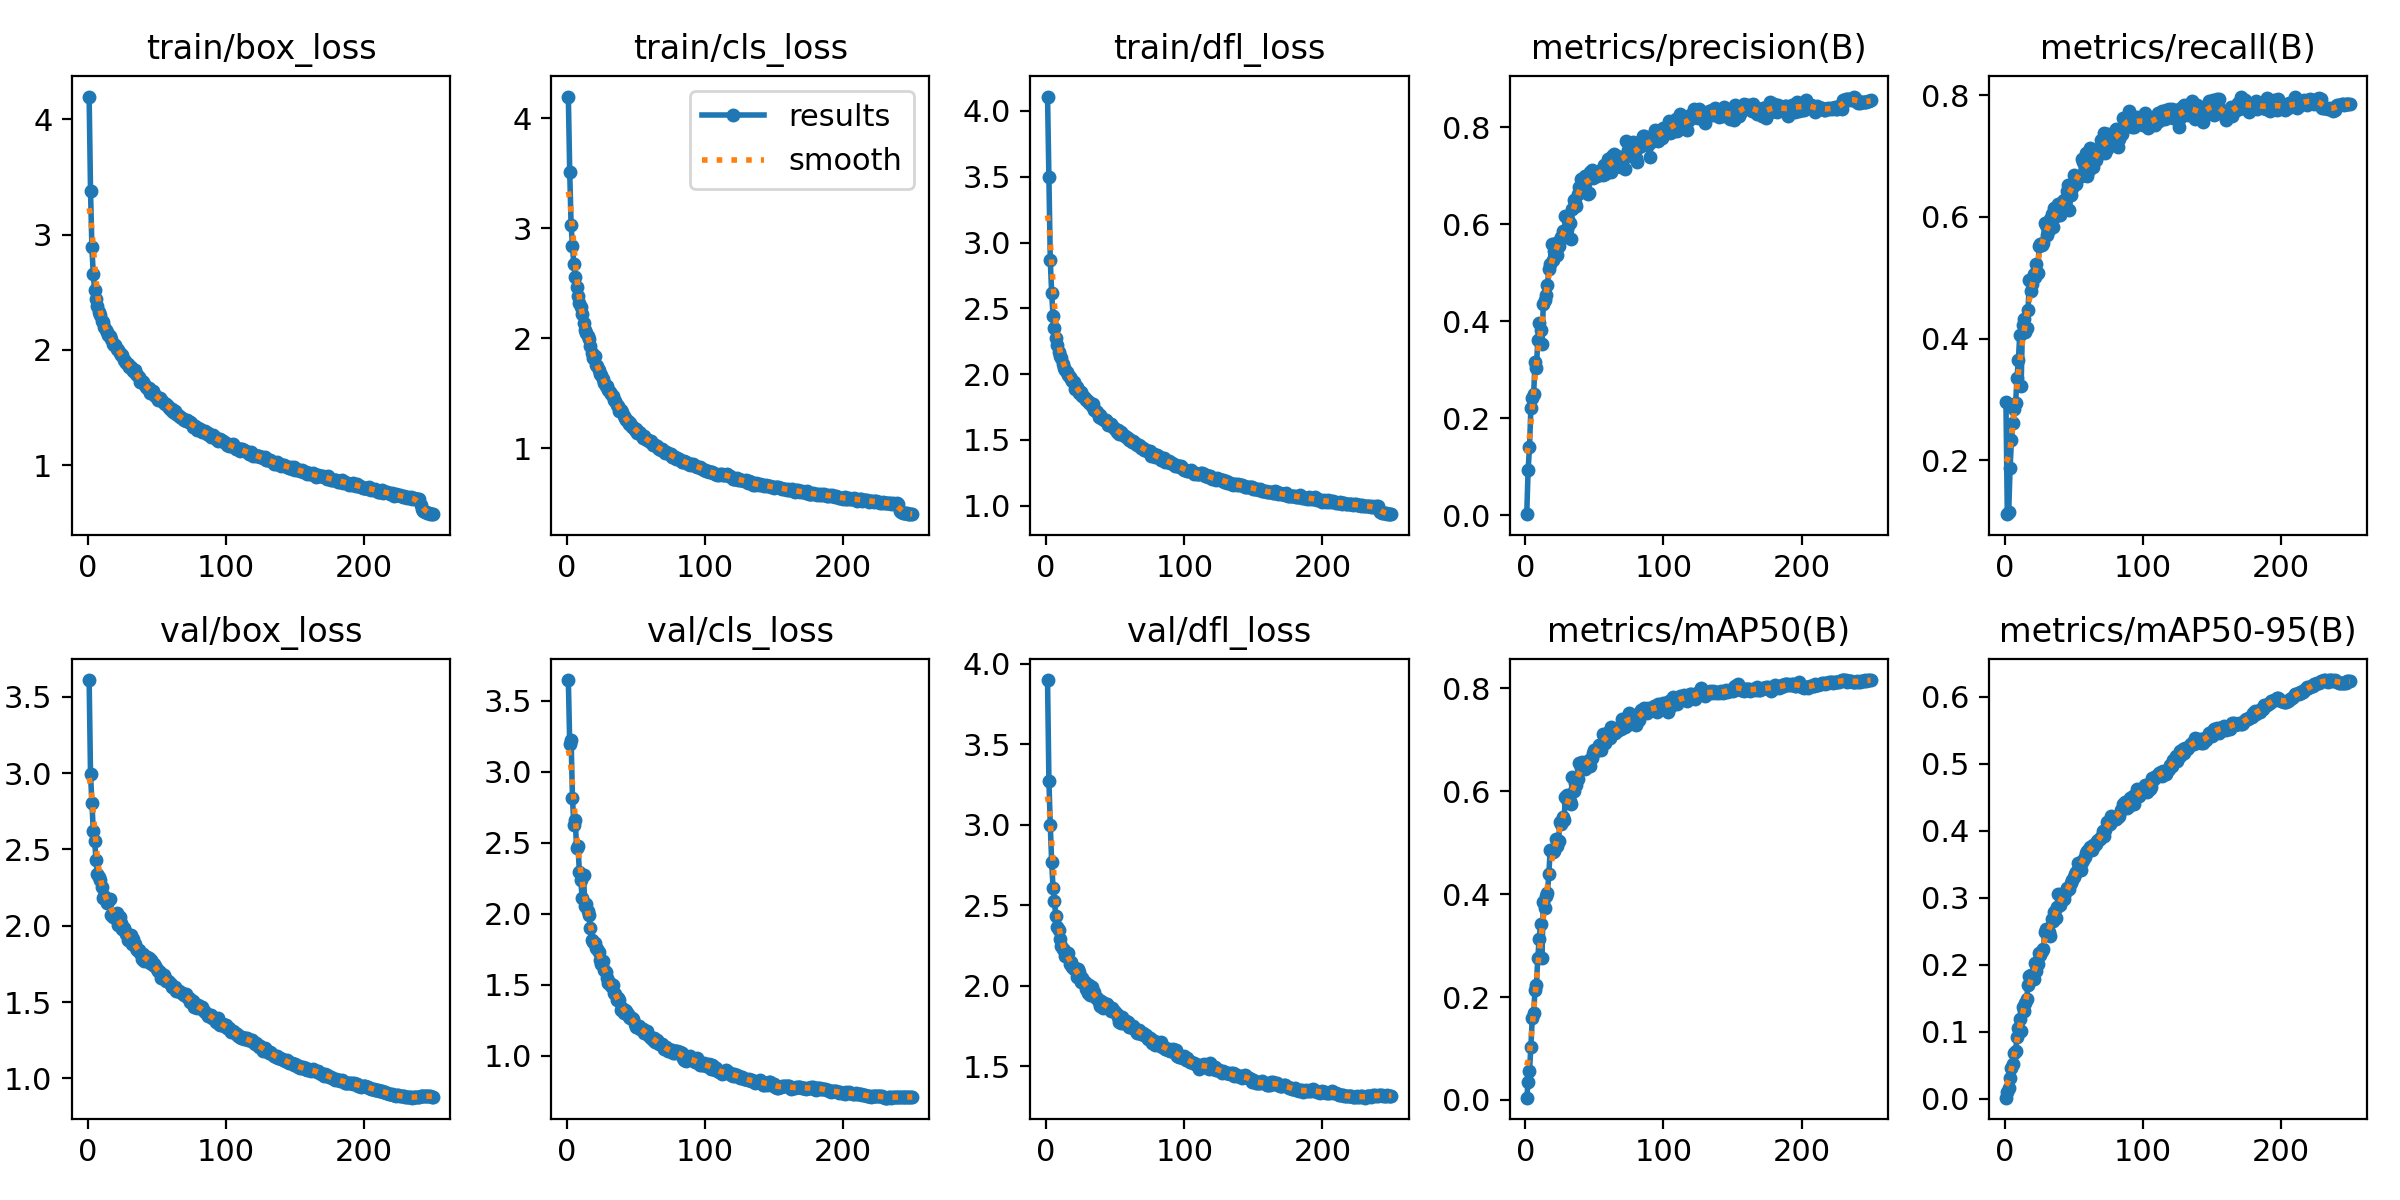

Values plotted in this chart, from the file beside it:
epoch, time, train/box_loss, train/cls_loss, train/dfl_loss, metrics/precision(B), metrics/recall(B), metrics/mAP50(B), metrics/mAP50-95(B), val/box_loss, val/cls_loss, val/dfl_loss, lr/pg0, lr/pg1, lr/pg2, lr/pg3, lr/pg4, lr/pg5, lr/pg6, lr/pg7
1, 61.08, 4.199, 4.198, 4.11, 0.00215, 0.2963, 0.00448, 0.00136, 3.61, 3.645, 3.898, 0.009942, 0.003314, 0.009942, 0.003314, 0.009942, 0.003314, 0.009942, 0.003314
2, 114.3, 3.383, 3.512, 3.496, 0.09304, 0.1116, 0.03412, 0.00987, 2.994, 3.195, 3.269, 0.01986, 0.006621, 0.01986, 0.006621, 0.01986, 0.006621, 0.01986, 0.006621
3, 165.1, 2.889, 3.028, 2.864, 0.1404, 0.1151, 0.05654, 0.01651, 2.803, 3.226, 2.995, 0.02971, 0.009902, 0.02971, 0.009902, 0.02971, 0.009902, 0.02971, 0.009902
4, 215.4, 2.655, 2.841, 2.614, 0.221, 0.1876, 0.1039, 0.03046, 2.622, 2.812, 2.764, 0.02964, 0.009881, 0.02964, 0.009881, 0.02964, 0.009881, 0.02964, 0.009881
5, 267.1, 2.517, 2.672, 2.439, 0.241, 0.2338, 0.1586, 0.04542, 2.554, 2.625, 2.606, 0.02952, 0.009842, 0.02952, 0.009842, 0.02952, 0.009842, 0.02952, 0.009842
6, 319.3, 2.438, 2.56, 2.349, 0.2497, 0.2607, 0.1689, 0.05151, 2.43, 2.656, 2.523, 0.02941, 0.009802, 0.02941, 0.009802, 0.02941, 0.009802, 0.02941, 0.009802
7, 371.8, 2.384, 2.47, 2.273, 0.3153, 0.2846, 0.2146, 0.0685, 2.341, 2.461, 2.433, 0.02929, 0.009762, 0.02929, 0.009762, 0.02929, 0.009762, 0.02929, 0.009762
8, 425.3, 2.332, 2.387, 2.224, 0.3046, 0.2939, 0.2237, 0.07055, 2.318, 2.475, 2.366, 0.02917, 0.009723, 0.02917, 0.009723, 0.02917, 0.009723, 0.02917, 0.009723
9, 479.2, 2.306, 2.322, 2.172, 0.3607, 0.3355, 0.2757, 0.09182, 2.302, 2.291, 2.347, 0.02905, 0.009683, 0.02905, 0.009683, 0.02905, 0.009683, 0.02905, 0.009683
10, 533.6, 2.247, 2.286, 2.141, 0.3967, 0.3647, 0.3134, 0.106, 2.256, 2.238, 2.289, 0.02893, 0.009644, 0.02893, 0.009644, 0.02893, 0.009644, 0.02893, 0.009644
11, 587.8, 2.244, 2.22, 2.121, 0.3823, 0.4062, 0.3416, 0.1192, 2.179, 2.11, 2.245, 0.02881, 0.009604, 0.02881, 0.009604, 0.02881, 0.009604, 0.02881, 0.009604
12, 642.3, 2.196, 2.143, 2.077, 0.3524, 0.3226, 0.2756, 0.1005, 2.196, 2.271, 2.226, 0.02869, 0.009564, 0.02869, 0.009564, 0.02869, 0.009564, 0.02869, 0.009564
13, 696.9, 2.177, 2.08, 2.046, 0.4352, 0.4228, 0.3858, 0.137, 2.172, 2.051, 2.221, 0.02857, 0.009525, 0.02857, 0.009525, 0.02857, 0.009525, 0.02857, 0.009525
14, 751.8, 2.156, 2.044, 2.033, 0.4437, 0.4325, 0.373, 0.1308, 2.149, 2.064, 2.181, 0.02846, 0.009485, 0.02846, 0.009485, 0.02846, 0.009485, 0.02846, 0.009485
15, 806.8, 2.131, 2.017, 2.02, 0.4547, 0.4115, 0.3966, 0.1426, 2.165, 2.016, 2.199, 0.02834, 0.009446, 0.02834, 0.009446, 0.02834, 0.009446, 0.02834, 0.009446
16, 862, 2.122, 1.991, 1.993, 0.4754, 0.4174, 0.4024, 0.1485, 2.177, 1.988, 2.205, 0.02822, 0.009406, 0.02822, 0.009406, 0.02822, 0.009406, 0.02822, 0.009406
17, 917.4, 2.092, 1.929, 1.978, 0.5079, 0.4477, 0.4389, 0.1703, 2.074, 1.897, 2.135, 0.0281, 0.009366, 0.0281, 0.009366, 0.0281, 0.009366, 0.0281, 0.009366
18, 972.5, 2.048, 1.866, 1.96, 0.5191, 0.4962, 0.4863, 0.1833, 2.06, 1.812, 2.148, 0.02798, 0.009327, 0.02798, 0.009327, 0.02798, 0.009327, 0.02798, 0.009327
19, 1025, 2.046, 1.821, 1.946, 0.5594, 0.4781, 0.4826, 0.1852, 2.066, 1.799, 2.116, 0.02786, 0.009287, 0.02786, 0.009287, 0.02786, 0.009287, 0.02786, 0.009287
20, 1074, 2.042, 1.836, 1.939, 0.5256, 0.4904, 0.4812, 0.1838, 2.059, 1.794, 2.104, 0.02774, 0.009248, 0.02774, 0.009248, 0.02774, 0.009248, 0.02774, 0.009248
21, 1123, 2.01, 1.753, 1.89, 0.5443, 0.5061, 0.4832, 0.1785, 2.085, 1.76, 2.109, 0.02762, 0.009208, 0.02762, 0.009208, 0.02762, 0.009208, 0.02762, 0.009208
22, 1173, 2, 1.752, 1.9, 0.5618, 0.502, 0.507, 0.2021, 2.003, 1.75, 2.052, 0.02751, 0.009168, 0.02751, 0.009168, 0.02751, 0.009168, 0.02751, 0.009168
23, 1222, 1.975, 1.708, 1.882, 0.5364, 0.5228, 0.4935, 0.1898, 2.057, 1.729, 2.103, 0.02739, 0.009129, 0.02739, 0.009129, 0.02739, 0.009129, 0.02739, 0.009129
24, 1271, 1.958, 1.674, 1.86, 0.5547, 0.5085, 0.5032, 0.2003, 2.02, 1.675, 2.083, 0.02727, 0.009089, 0.02727, 0.009089, 0.02727, 0.009089, 0.02727, 0.009089
25, 1320, 1.954, 1.663, 1.863, 0.5684, 0.5517, 0.5395, 0.2178, 1.982, 1.646, 2.023, 0.02715, 0.00905, 0.02715, 0.00905, 0.02715, 0.00905, 0.02715, 0.00905
26, 1369, 1.915, 1.631, 1.831, 0.5741, 0.5563, 0.5367, 0.2145, 1.983, 1.665, 2.047, 0.02703, 0.00901, 0.02703, 0.00901, 0.02703, 0.00901, 0.02703, 0.00901
27, 1419, 1.908, 1.594, 1.836, 0.587, 0.5541, 0.5502, 0.2204, 1.963, 1.605, 2.021, 0.02691, 0.00897, 0.02691, 0.00897, 0.02691, 0.00897, 0.02691, 0.00897
28, 1468, 1.886, 1.563, 1.819, 0.5746, 0.5564, 0.5434, 0.2233, 1.946, 1.59, 2.02, 0.02679, 0.008931, 0.02679, 0.008931, 0.02679, 0.008931, 0.02679, 0.008931
29, 1517, 1.877, 1.566, 1.804, 0.6182, 0.5897, 0.5895, 0.2483, 1.91, 1.545, 1.976, 0.02667, 0.008891, 0.02667, 0.008891, 0.02667, 0.008891, 0.02667, 0.008891
30, 1566, 1.856, 1.533, 1.797, 0.5915, 0.5874, 0.5923, 0.2536, 1.91, 1.513, 1.955, 0.02655, 0.008852, 0.02655, 0.008852, 0.02655, 0.008852, 0.02655, 0.008852
31, 1615, 1.848, 1.508, 1.78, 0.609, 0.571, 0.5786, 0.2489, 1.941, 1.511, 2.005, 0.02644, 0.008812, 0.02644, 0.008812, 0.02644, 0.008812, 0.02644, 0.008812
32, 1664, 1.836, 1.498, 1.779, 0.6024, 0.5792, 0.5817, 0.2483, 1.88, 1.489, 1.943, 0.02632, 0.008772, 0.02632, 0.008772, 0.02632, 0.008772, 0.02632, 0.008772
33, 1713, 1.821, 1.472, 1.758, 0.5704, 0.5961, 0.576, 0.2426, 1.914, 1.494, 1.991, 0.0262, 0.008733, 0.0262, 0.008733, 0.0262, 0.008733, 0.0262, 0.008733
34, 1763, 1.826, 1.442, 1.771, 0.6321, 0.6055, 0.6273, 0.2682, 1.88, 1.442, 1.953, 0.02608, 0.008693, 0.02608, 0.008693, 0.02608, 0.008693, 0.02608, 0.008693
35, 1812, 1.789, 1.432, 1.73, 0.6494, 0.5834, 0.601, 0.2644, 1.855, 1.433, 1.958, 0.02596, 0.008654, 0.02596, 0.008654, 0.02596, 0.008654, 0.02596, 0.008654
36, 1861, 1.78, 1.396, 1.723, 0.6441, 0.6154, 0.6153, 0.2787, 1.841, 1.391, 1.924, 0.02584, 0.008614, 0.02584, 0.008614, 0.02584, 0.008614, 0.02584, 0.008614
37, 1910, 1.762, 1.382, 1.711, 0.6374, 0.602, 0.6119, 0.2693, 1.839, 1.406, 1.921, 0.02572, 0.008574, 0.02572, 0.008574, 0.02572, 0.008574, 0.02572, 0.008574
38, 1959, 1.719, 1.343, 1.675, 0.6637, 0.6079, 0.6235, 0.2857, 1.823, 1.394, 1.899, 0.0256, 0.008535, 0.0256, 0.008535, 0.0256, 0.008535, 0.0256, 0.008535
39, 2009, 1.732, 1.352, 1.689, 0.678, 0.6219, 0.6549, 0.3055, 1.78, 1.322, 1.873, 0.02549, 0.008495, 0.02549, 0.008495, 0.02549, 0.008495, 0.02549, 0.008495
40, 2058, 1.725, 1.326, 1.67, 0.6934, 0.6032, 0.6452, 0.289, 1.813, 1.333, 1.902, 0.02537, 0.008456, 0.02537, 0.008456, 0.02537, 0.008456, 0.02537, 0.008456
41, 2107, 1.707, 1.29, 1.659, 0.6831, 0.6207, 0.6568, 0.3054, 1.77, 1.297, 1.862, 0.02525, 0.008416, 0.02525, 0.008416, 0.02525, 0.008416, 0.02525, 0.008416
42, 2156, 1.681, 1.278, 1.653, 0.6845, 0.6265, 0.6535, 0.3016, 1.781, 1.322, 1.889, 0.02513, 0.008376, 0.02513, 0.008376, 0.02513, 0.008376, 0.02513, 0.008376
43, 2205, 1.671, 1.256, 1.649, 0.7005, 0.6283, 0.6442, 0.2985, 1.797, 1.315, 1.876, 0.02501, 0.008337, 0.02501, 0.008337, 0.02501, 0.008337, 0.02501, 0.008337
44, 2254, 1.669, 1.248, 1.638, 0.7008, 0.6271, 0.6474, 0.3065, 1.789, 1.294, 1.882, 0.02489, 0.008297, 0.02489, 0.008297, 0.02489, 0.008297, 0.02489, 0.008297
45, 2303, 1.629, 1.217, 1.61, 0.6618, 0.6427, 0.6552, 0.3139, 1.757, 1.273, 1.874, 0.02477, 0.008258, 0.02477, 0.008258, 0.02477, 0.008258, 0.02477, 0.008258
46, 2352, 1.643, 1.229, 1.623, 0.6652, 0.6528, 0.661, 0.3134, 1.773, 1.267, 1.858, 0.02465, 0.008218, 0.02465, 0.008218, 0.02465, 0.008218, 0.02465, 0.008218
47, 2401, 1.646, 1.192, 1.619, 0.7086, 0.6112, 0.6493, 0.3131, 1.746, 1.263, 1.845, 0.02454, 0.008178, 0.02454, 0.008178, 0.02454, 0.008178, 0.02454, 0.008178
48, 2450, 1.621, 1.196, 1.61, 0.7129, 0.6359, 0.6649, 0.322, 1.752, 1.258, 1.862, 0.02442, 0.008139, 0.02442, 0.008139, 0.02442, 0.008139, 0.02442, 0.008139
49, 2500, 1.6, 1.168, 1.589, 0.6961, 0.6482, 0.6747, 0.3258, 1.738, 1.222, 1.842, 0.0243, 0.008099, 0.0243, 0.008099, 0.0243, 0.008099, 0.0243, 0.008099
50, 2549, 1.593, 1.176, 1.587, 0.6999, 0.6692, 0.6798, 0.3311, 1.715, 1.203, 1.833, 0.02418, 0.00806, 0.02418, 0.00806, 0.02418, 0.00806, 0.02418, 0.00806
51, 2598, 1.563, 1.138, 1.558, 0.7038, 0.6657, 0.6784, 0.3348, 1.701, 1.203, 1.822, 0.02406, 0.00802, 0.02406, 0.00802, 0.02406, 0.00802, 0.02406, 0.00802
52, 2647, 1.584, 1.148, 1.579, 0.6995, 0.6534, 0.6808, 0.3378, 1.696, 1.208, 1.802, 0.02394, 0.00798, 0.02394, 0.00798, 0.02394, 0.00798, 0.02394, 0.00798
53, 2696, 1.567, 1.144, 1.545, 0.7076, 0.6651, 0.6902, 0.3523, 1.656, 1.187, 1.774, 0.02382, 0.007941, 0.02382, 0.007941, 0.02382, 0.007941, 0.02382, 0.007941
54, 2746, 1.554, 1.114, 1.557, 0.7074, 0.6655, 0.6902, 0.3484, 1.673, 1.189, 1.768, 0.0237, 0.007901, 0.0237, 0.007901, 0.0237, 0.007901, 0.0237, 0.007901
55, 2795, 1.536, 1.096, 1.542, 0.7112, 0.6674, 0.6795, 0.3412, 1.679, 1.184, 1.802, 0.02358, 0.007862, 0.02358, 0.007862, 0.02358, 0.007862, 0.02358, 0.007862
56, 2843, 1.528, 1.111, 1.537, 0.7018, 0.6949, 0.7107, 0.3538, 1.656, 1.156, 1.769, 0.02347, 0.007822, 0.02347, 0.007822, 0.02347, 0.007822, 0.02347, 0.007822
57, 2893, 1.531, 1.088, 1.528, 0.7222, 0.69, 0.7074, 0.3567, 1.641, 1.164, 1.766, 0.02335, 0.007782, 0.02335, 0.007782, 0.02335, 0.007782, 0.02335, 0.007782
58, 2942, 1.512, 1.077, 1.526, 0.7044, 0.6684, 0.6946, 0.3614, 1.636, 1.171, 1.778, 0.02323, 0.007743, 0.02323, 0.007743, 0.02323, 0.007743, 0.02323, 0.007743
59, 2991, 1.497, 1.076, 1.512, 0.7172, 0.7055, 0.7134, 0.3668, 1.63, 1.141, 1.772, 0.02311, 0.007703, 0.02311, 0.007703, 0.02311, 0.007703, 0.02311, 0.007703
60, 3040, 1.478, 1.059, 1.499, 0.7342, 0.668, 0.7094, 0.3704, 1.619, 1.13, 1.742, 0.02299, 0.007664, 0.02299, 0.007664, 0.02299, 0.007664, 0.02299, 0.007664
... 190 more rows
